Photos from the image-classification dataset "15_Scene_Cartoon" in the GitHub repository autumn-tilley/Cartoon-Classification-Exploration. Its 15 classes are: bedroom, coast, forest, highway, industrial, inside city, kitchen, living room, mountain, office, open country, store, street, suburb, tall building.

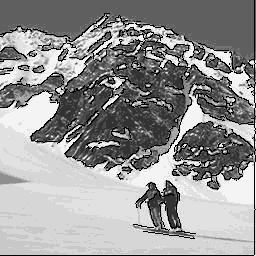
Label: mountain

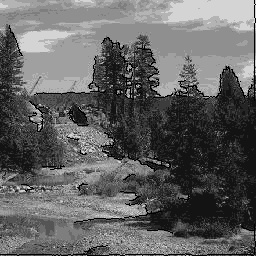
Label: open country

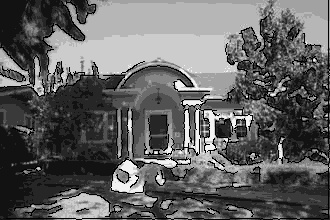
Label: suburb

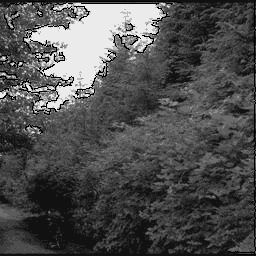
Label: forest

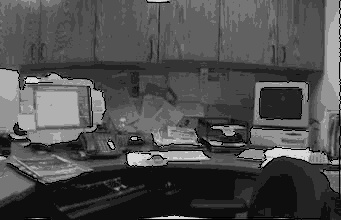
Label: office

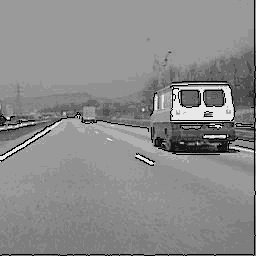
Label: highway
